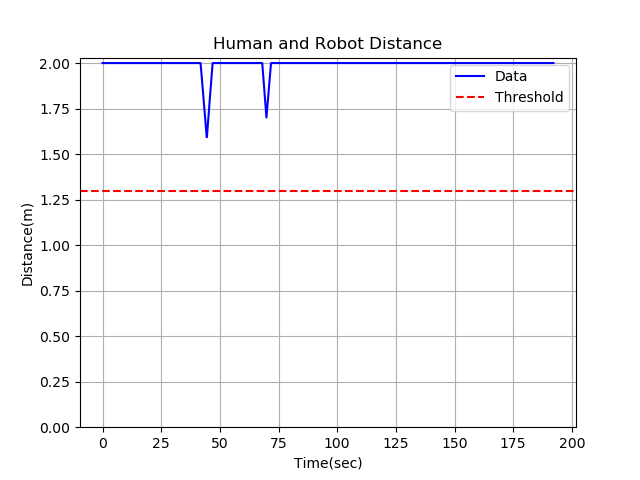

The file beside this chart, header and first rows:
2.000000, 
2, 
2, 
2, 
2, 
2, 
2, 
2, 
2, 
2, 
2, 
2, 
2, 
2, 
2, 
2, 
2, 
2, 
2, 
2, 
2, 
2, 
2, 
2, 
2, 
2, 
2, 
2, 
2, 
2, 
2, 
2, 
2, 
2, 
2, 
2, 
2, 
2, 
2, 
2, 
2, 
2, 
2, 
2, 
2, 
2, 
2, 
2, 
2, 
2, 
2, 
2, 
2, 
2, 
2, 
2, 
2, 
2, 
2, 
2, 
2, 
... 2,438 more rows
